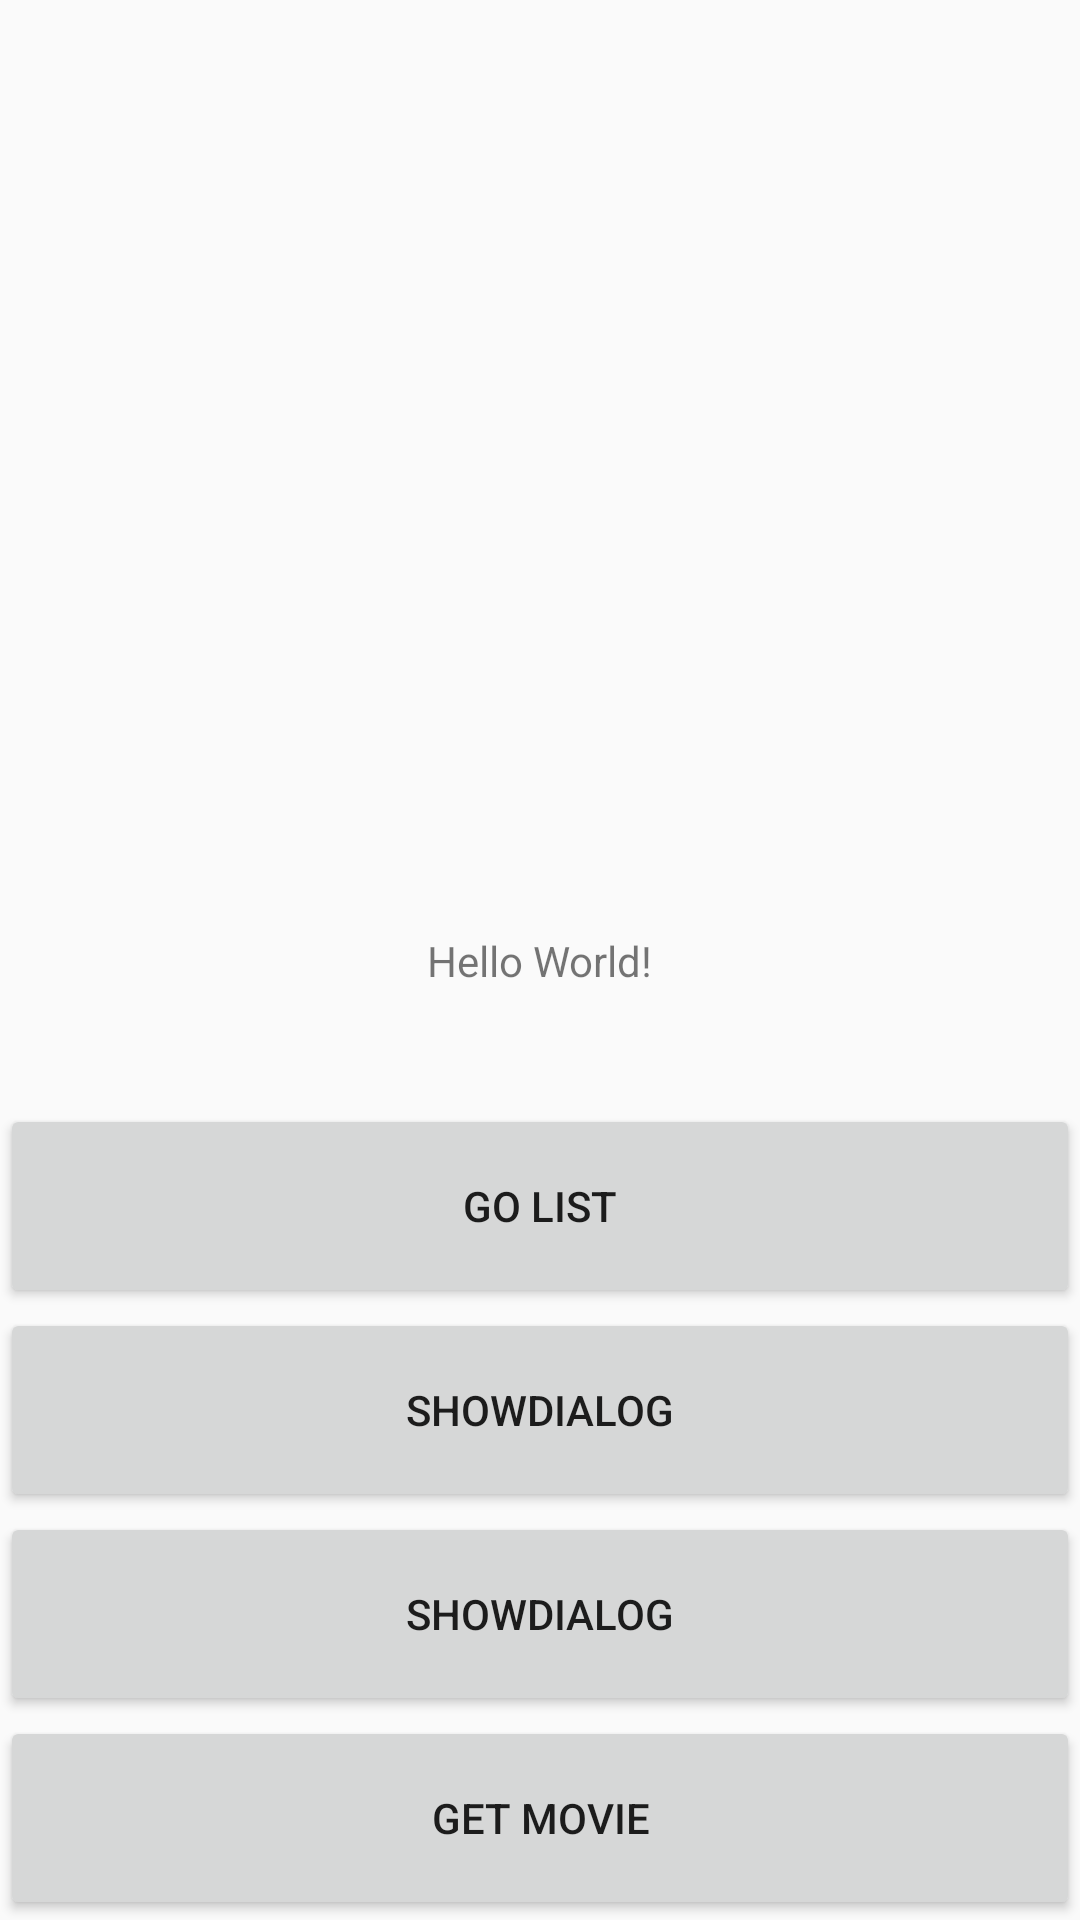

Write the Android layout XML for this screen, with the resource values it uses.
<!-- AndroidManifest.xml: application theme AppTheme -->
<!-- res/layout/activity_network_design.xml -->
<?xml version="1.0" encoding="utf-8"?>
<android.support.constraint.ConstraintLayout xmlns:android="http://schemas.android.com/apk/res/android"
    xmlns:app="http://schemas.android.com/apk/res-auto"
    xmlns:tools="http://schemas.android.com/tools"
    android:layout_width="match_parent"
    android:layout_height="match_parent"
    tools:context=".NetworkDesign.View.NetworkDesignActivity">

    <Button
        android:layout_width="match_parent"
        android:layout_height="68dp"
        app:layout_constraintBottom_toBottomOf="parent"
        app:layout_constraintLeft_toLeftOf="parent"
        android:id="@+id/button"
        android:text="get movie"/>

    <Button
        android:layout_width="match_parent"
        android:layout_height="68dp"
        app:layout_constraintBottom_toTopOf="@+id/button"
        app:layout_constraintLeft_toLeftOf="parent"
        android:id="@+id/button2"
        android:text="showDialog"/>

    <Button
        android:layout_width="match_parent"
        android:layout_height="68dp"
        app:layout_constraintBottom_toTopOf="@+id/button2"
        app:layout_constraintLeft_toLeftOf="parent"
        android:id="@+id/button3"
        android:text="showDialog"/>

    <Button
        android:layout_width="match_parent"
        android:layout_height="68dp"
        app:layout_constraintBottom_toTopOf="@+id/button3"
        app:layout_constraintLeft_toLeftOf="parent"
        android:id="@+id/button4"
        android:text="Go List"/>

    <TextView
        android:layout_width="wrap_content"
        android:layout_height="wrap_content"
        android:text="Hello World!"
        app:layout_constraintBottom_toBottomOf="parent"
        app:layout_constraintLeft_toLeftOf="parent"
        app:layout_constraintRight_toRightOf="parent"
        app:layout_constraintTop_toTopOf="parent"
        android:id="@+id/textView"/>

</android.support.constraint.ConstraintLayout>
<!-- resources referenced by this layout -->
<resources>
  <style name="AppTheme" parent="Theme.AppCompat.Light.DarkActionBar">
          
          <item name="colorPrimary">@color/colorPrimary</item>
          <item name="colorPrimaryDark">@color/colorPrimaryDark</item>
          <item name="colorAccent">@color/colorAccent</item>
      </style>
  <color name="colorPrimary">#008577</color>
  <color name="colorPrimaryDark">#00574B</color>
  <color name="colorAccent">#D81B60</color>
</resources>
